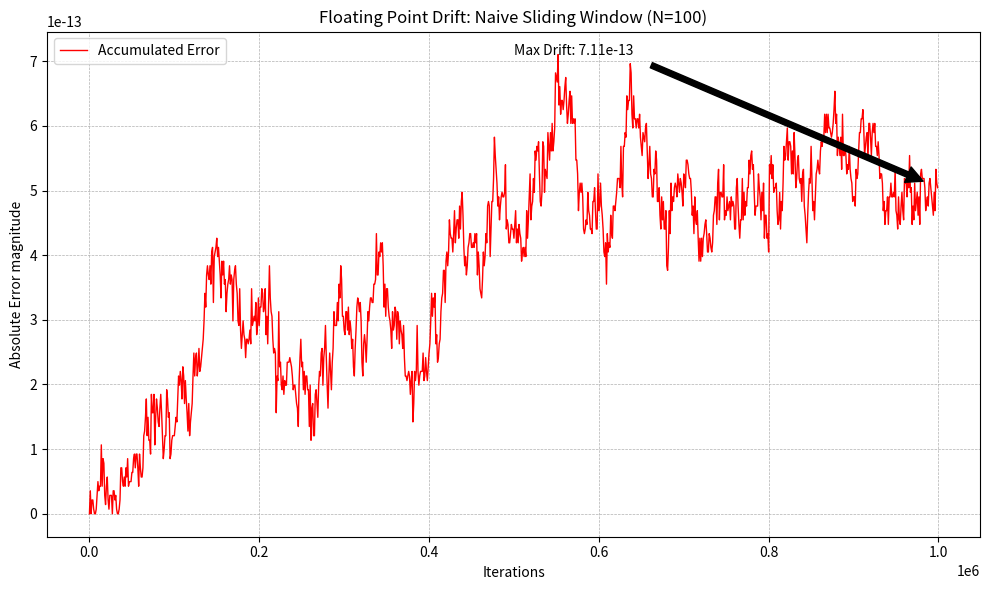

The script that saved this image:
import matplotlib.pyplot as plt
import random
from collections import deque

def run_simulation():
    # SETTINGS
    # A smaller window is fine to show the effect
    WINDOW_SIZE = 100      
    # We need a lot of iterations to make the drift obvious in a short simulation
    ITERATIONS = 1_000_000 
    
    # 1. Setup
    history = deque([0.0] * WINDOW_SIZE, maxlen=WINDOW_SIZE)
    naive_sum = 0.0
    
    errors = []
    iterations = []

    # 2. Run the loop
    for i in range(ITERATIONS):
        # Generate a random value (0.0 to 1.0)
        # Using numbers like 0.1 or 0.2 explicitly can also trigger it, 
        # but random noise is realistic for data processing.
        new_val = random.random()
        
        old_val = history[0] # The value about to fall off
        history.append(new_val)
        
        # METHOD A: Naive O(1) Running Sum
        # This is where the bug lives: (Sum - Old + New)
        naive_sum = naive_sum - old_val + new_val
        
        # METHOD B: Ground Truth
        # O(N) calculation - slow but accurate
        true_sum = sum(history)
        
        # Record the drift every 1000 steps to keep the graph rendering fast
        if i % 1000 == 0:
            drift = abs(naive_sum - true_sum)
            errors.append(drift)
            iterations.append(i)

    # 3. Visualize
    plt.figure(figsize=(10, 6))
    plt.plot(iterations, errors, color='red', linewidth=1, label='Accumulated Error')
    
    plt.title(f'Floating Point Drift: Naive Sliding Window (N={WINDOW_SIZE})')
    plt.xlabel('Iterations')
    plt.ylabel('Absolute Error magnitude')
    plt.grid(True, which='both', linestyle='--', linewidth=0.5)
    plt.legend()
    
    # Add a text annotation explaining the "Silent Killer"
    max_error = max(errors)
    plt.annotate(f'Max Drift: {max_error:.2e}', 
                 xy=(ITERATIONS, errors[-1]), 
                 xytext=(ITERATIONS/2, max_error),
                 arrowprops=dict(facecolor='black', shrink=0.05))

    plt.tight_layout()
    plt.show()

if __name__ == "__main__":
    run_simulation()
